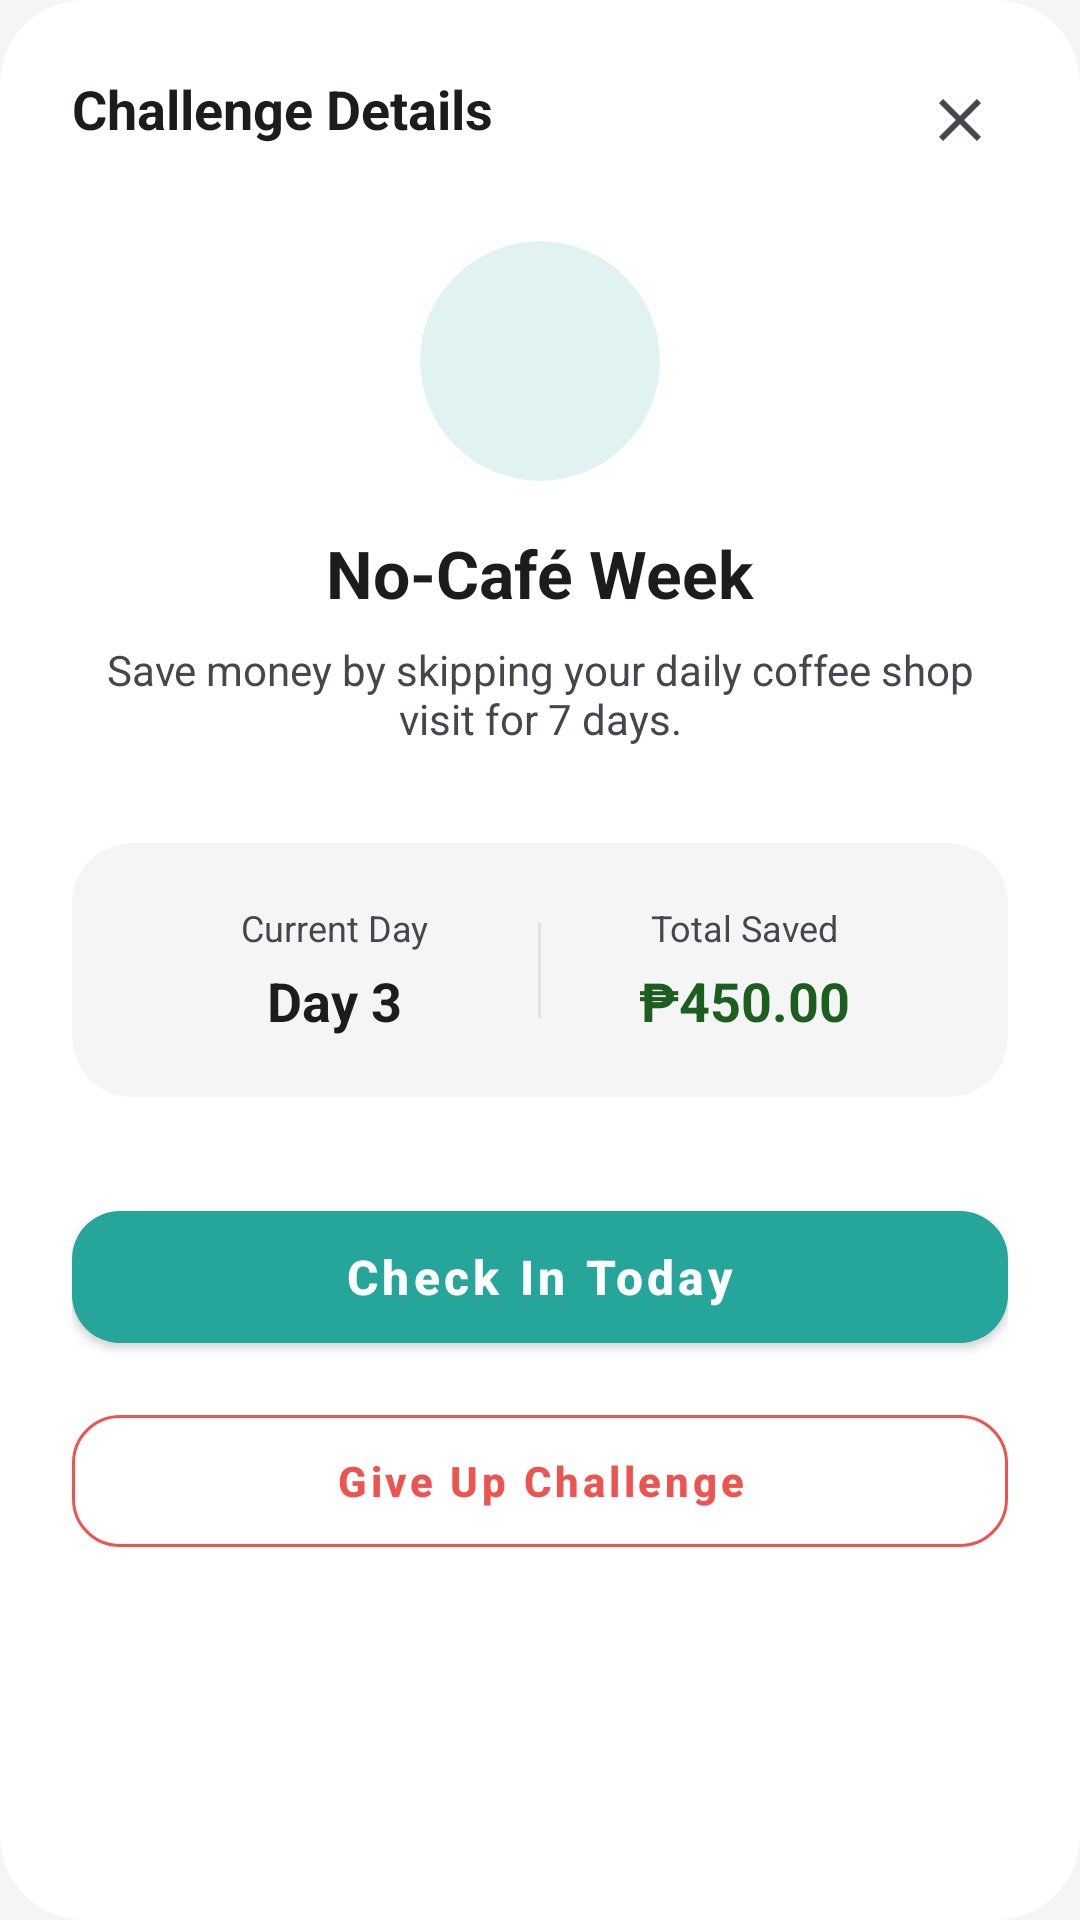

Produce the Android XML layout that renders to this screen, including the resource entries it uses.
<!-- AndroidManifest.xml: application theme Theme.FinTrac -->
<!-- res/layout/dialog_challenge_detail.xml -->
<?xml version="1.0" encoding="utf-8"?>
<com.google.android.material.card.MaterialCardView
    xmlns:android="http://schemas.android.com/apk/res/android"
    xmlns:app="http://schemas.android.com/apk/res-auto"
    xmlns:tools="http://schemas.android.com/tools"
    android:layout_width="match_parent"
    android:layout_height="wrap_content"
    android:layout_margin="24dp"
    app:cardCornerRadius="28dp"
    app:cardBackgroundColor="@color/card_background"
    app:cardElevation="0dp"
    app:strokeWidth="0dp">

    <ScrollView
        android:layout_width="match_parent"
        android:layout_height="wrap_content">

        <androidx.constraintlayout.widget.ConstraintLayout
            android:layout_width="match_parent"
            android:layout_height="wrap_content"
            android:padding="24dp">

            <TextView
                android:id="@+id/tv_dialog_title"
                android:layout_width="0dp"
                android:layout_height="wrap_content"
                android:text="@string/challenge_details"
                android:textColor="@color/text_primary"
                android:textSize="18sp"
                android:textStyle="bold"
                app:layout_constraintStart_toStartOf="parent"
                app:layout_constraintEnd_toStartOf="@+id/btn_close"
                app:layout_constraintTop_toTopOf="parent" />

            <ImageView
        android:contentDescription="@string/close"
                android:id="@+id/btn_close"
                android:layout_width="32dp"
                android:layout_height="32dp"
                android:padding="4dp"
                android:src="@drawable/ic_close"
                app:tint="@color/text_secondary"
                android:background="?android:attr/selectableItemBackgroundBorderless"
                app:layout_constraintEnd_toEndOf="parent"
                app:layout_constraintTop_toTopOf="parent" />

            <com.google.android.material.card.MaterialCardView
                android:id="@+id/card_icon_container"
                android:layout_width="80dp"
                android:layout_height="80dp"
                android:layout_marginTop="32dp"
                app:cardCornerRadius="40dp"
                app:cardElevation="0dp"
                app:cardBackgroundColor="#E0F2F1"
                app:layout_constraintStart_toStartOf="parent"
                app:layout_constraintEnd_toEndOf="parent"
                app:layout_constraintTop_toBottomOf="@id/tv_dialog_title">

                <ImageView
        android:importantForAccessibility="no"
                    android:id="@+id/iv_challenge_icon"
                    android:layout_width="40dp"
                    android:layout_height="40dp"
                    android:layout_gravity="center"
                    android:src="@drawable/ic_notifications"
                    app:tint="#26A69A" />
            </com.google.android.material.card.MaterialCardView>

            <TextView
                android:id="@+id/tv_challenge_name"
                android:layout_width="wrap_content"
                android:layout_height="wrap_content"
                android:layout_marginTop="16dp"
                android:text="@string/no_cafe_week"
                android:textColor="@color/text_primary"
                android:textSize="22sp"
                android:textStyle="bold"
                app:layout_constraintStart_toStartOf="parent"
                app:layout_constraintEnd_toEndOf="parent"
                app:layout_constraintTop_toBottomOf="@id/card_icon_container" />

            <TextView
                android:id="@+id/tv_challenge_desc"
                android:layout_width="match_parent"
                android:layout_height="wrap_content"
                android:layout_marginTop="8dp"
                android:gravity="center"
                android:text="@string/save_money_by_skipping_your"
                android:textColor="@color/text_secondary"
                android:textSize="14sp"
                app:layout_constraintTop_toBottomOf="@id/tv_challenge_name" />

            <com.google.android.material.card.MaterialCardView
                android:id="@+id/layout_stats"
                android:layout_width="match_parent"
                android:layout_height="wrap_content"
                android:layout_marginTop="32dp"
                app:cardCornerRadius="20dp"
                app:cardElevation="0dp"
                app:cardBackgroundColor="@color/page_background"
                app:layout_constraintTop_toBottomOf="@id/tv_challenge_desc">

                <LinearLayout
                    android:layout_width="match_parent"
                    android:layout_height="wrap_content"
                    android:orientation="horizontal"
                    android:padding="20dp"
                    android:baselineAligned="false">

                    <LinearLayout
                        android:layout_width="0dp"
                        android:layout_height="wrap_content"
                        android:layout_weight="1"
                        android:gravity="center"
                        android:orientation="vertical">
                        <TextView
                            android:layout_width="wrap_content"
                            android:layout_height="wrap_content"
                            android:text="@string/current_day"
                            android:textColor="@color/text_secondary"
                            android:textSize="12sp" />
                        <TextView
                            android:id="@+id/tv_current_day"
                            android:layout_width="wrap_content"
                            android:layout_height="wrap_content"
                            android:layout_marginTop="4dp"
                            android:text="@string/day_3"
                            android:textColor="@color/text_primary"
                            android:textSize="18sp"
                            android:textStyle="bold" />
                    </LinearLayout>

                    <View
                        android:layout_width="1dp"
                        android:layout_height="32dp"
                        android:layout_gravity="center"
                        android:background="#DDE3E6" />

                    <LinearLayout
                        android:layout_width="0dp"
                        android:layout_height="wrap_content"
                        android:layout_weight="1"
                        android:gravity="center"
                        android:orientation="vertical">
                        <TextView
                            android:layout_width="wrap_content"
                            android:layout_height="wrap_content"
                            android:text="@string/total_saved"
                            android:textColor="@color/text_secondary"
                            android:textSize="12sp" />
                        <TextView
                            android:id="@+id/tv_saved_amount"
                            android:layout_width="wrap_content"
                            android:layout_height="wrap_content"
                            android:layout_marginTop="4dp"
                            android:text="₱450.00"
                            android:textColor="@color/dashboard_green"
                            android:textSize="18sp"
                            android:textStyle="bold" />
                    </LinearLayout>
                </LinearLayout>
            </com.google.android.material.card.MaterialCardView>

            <com.google.android.material.button.MaterialButton
                android:id="@+id/btn_check_in"
                android:layout_width="match_parent"
                android:layout_height="56dp"
                android:layout_marginTop="32dp"
                android:text="@string/btn_check_in_today"
                android:textAllCaps="false"
                android:textSize="16sp"
                android:textStyle="bold"
                android:textColor="@android:color/white"
                app:backgroundTint="#26A69A"
                app:cornerRadius="16dp"
                app:elevation="0dp"
                app:layout_constraintTop_toBottomOf="@id/layout_stats" />

            <com.google.android.material.button.MaterialButton
                android:id="@+id/btn_give_up"
                style="@style/Widget.MaterialComponents.Button.OutlinedButton"
                android:layout_width="match_parent"
                android:layout_height="56dp"
                android:layout_marginTop="12dp"
                android:text="@string/give_up_challenge"
                android:textAllCaps="false"
                android:textColor="#EF5350"
                android:textSize="14sp"
                android:textStyle="bold"
                app:strokeColor="#EF5350"
                app:strokeWidth="1dp"
                app:cornerRadius="16dp"
                app:layout_constraintTop_toBottomOf="@id/btn_check_in" />

            <TextView
                android:id="@+id/tv_challenge_name_2"
                android:layout_width="0dp"
                android:layout_height="0dp"
                android:visibility="gone"
                app:layout_constraintTop_toTopOf="parent"
                app:layout_constraintStart_toStartOf="parent"/>

        </androidx.constraintlayout.widget.ConstraintLayout>
    </ScrollView>
</com.google.android.material.card.MaterialCardView>
<!-- resources referenced by this layout -->
<resources>
  <color name="card_background">#FFFFFF</color>
  <color name="dashboard_green">#1B5E20</color>
  <color name="page_background">#F5F5F5</color>
  <color name="text_primary">#1A1C1E</color>
  <color name="text_secondary">#44474E</color>
  <!-- drawable ic_close (drawable) -->
  <vector xmlns:android="http://schemas.android.com/apk/res/android"
      android:width="24dp"
      android:height="24dp"
      android:viewportWidth="24"
      android:viewportHeight="24"
      android:tint="@color/dark_blue">
    <path
        android:fillColor="@android:color/white"
        android:pathData="M19,6.41L17.59,5 12,10.59 6.41,5 5,6.41 10.59,12 5,17.59 6.41,19 12,13.41 17.59,19 19,17.59 13.41,12z"/>
  </vector>
  <string name="btn_check_in_today">Check In Today</string>
  <string name="challenge_details">Challenge Details</string>
  <string name="close">Close</string>
  <string name="current_day">Current Day</string>
  <string name="day_3">Day 3</string>
  <string name="give_up_challenge">Give Up Challenge</string>
  <string name="no_cafe_week">No-Café Week</string>
  <string name="save_money_by_skipping_your">Save money by skipping your daily coffee shop visit for 7 days.</string>
  <string name="total_saved">Total Saved</string>
  <style name="Theme.FinTrac" parent="Base.Theme.FinTrac" />
  <color name="dark_blue">#1565C0</color>
  <style name="Base.Theme.FinTrac" parent="Theme.MaterialComponents.DayNight.NoActionBar">
          <item name="colorPrimary">@color/ocean_blue</item>
          <item name="colorPrimaryVariant">@color/ocean_blue_dark</item>
          <item name="colorOnPrimary">@color/white</item>
  
          <item name="colorSecondary">@color/forest_green</item>
          <item name="colorSecondaryVariant">@color/forest_green_dark</item>
          <item name="colorOnSecondary">@color/black</item>
  
          <item name="android:colorBackground">@color/page_background</item>
          <item name="colorSurface">@color/card_background</item>
          <item name="colorOnBackground">@color/text_primary</item>
          <item name="colorOnSurface">@color/text_primary</item>
  
          <item name="android:textColorPrimary">@color/text_primary</item>
          <item name="android:textColorSecondary">@color/text_secondary</item>
  
          <item name="android:statusBarColor">?attr/colorPrimary</item>
          <item name="android:windowLightStatusBar">false</item>
  
          <item name="android:navigationBarColor">?attr/colorPrimary</item>
      </style>
  <color name="ocean_blue">#0077BE</color>
  <color name="ocean_blue_dark">#0F4C75</color>
  <color name="white">#FFFFFFFF</color>
  <color name="forest_green">#228B22</color>
  <color name="forest_green_dark">#388E3C</color>
  <color name="black">#FF000000</color>
</resources>
